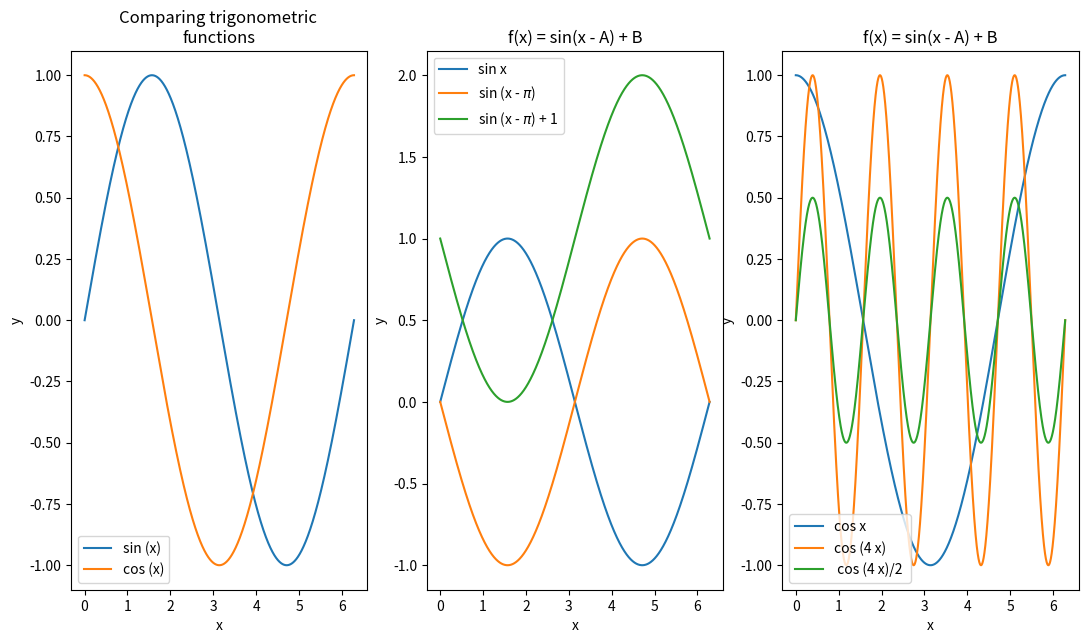

Generate this figure with matplotlib:
import numpy as np
import matplotlib.pyplot as plt

def func (x) :
    return np.cos (x - np.pi / 2.)


def main () :
    #fig, ax = plt.subplots (nrows = 1, ncols = 3,figsize=(13, 7))
    fig, ax = plt.subplots (nrows = 1, ncols = 3)


    # preparing the set of points to be drawn 
    x_coord = np.linspace (0, 2 * np.pi, 10_000)
    y_coord = np.sin (x_coord)

    ax[0].plot (x_coord, y_coord, label='sin (x)')

    x_coord = np.linspace (0, 2 * np.pi, 10_000)
    y_coord = np.cos (x_coord)
    #ax[0].plot (x_coord, y_coord, linestyle = 'dashed', label='cos (x)')
    ax[0].plot (x_coord, y_coord, label='cos (x)')

    ax[0].set_title ('Comparing trigonometric \nfunctions', size=12)
    ax[0].set_xlabel ('x')
    ax[0].set_ylabel ('y')
    ax[0].legend ()

    #second subplot
    x_coord = np.linspace (0, 2 * np.pi, 10_000)
    y_coord = np.sin (x_coord)
    ax[1].plot (x_coord, y_coord, label='sin x')
    
    x_coord = np.linspace (0, 2 * np.pi, 10_000)
    y_coord = np.sin (x_coord - np.pi)
    ax[1].plot (x_coord, y_coord, label=r'sin (x - $\pi$)')

    x_coord = np.linspace (0, 2 * np.pi, 10_000)
    y_coord = np.sin (x_coord - np.pi) + 1
    ax[1].plot (x_coord, y_coord, label=r'sin (x - $\pi$) + 1')

    ax[1].set_title ('f(x) = sin(x - A) + B', size=12)
    ax[1].set_xlabel ('x')
    ax[1].set_ylabel ('y')
    ax[1].legend ()


    #third subplot
    x_coord = np.linspace (0, 2 * np.pi, 10_000)
    y_coord = np.cos (x_coord)
    ax[2].plot (x_coord, y_coord, label='cos x')
    
    x_coord = np.linspace (0, 2 * np.pi, 10_000)
    y_coord = np.sin (x_coord * 4)
    ax[2].plot (x_coord, y_coord, label='cos (4 x)')

    x_coord = np.linspace (0, 2 * np.pi, 10_000)
    y_coord = np.sin (x_coord *4) /2
    ax[2].plot (x_coord, y_coord, label=' cos (4 x)/2 ')

    ax[2].set_title ('f(x) = sin(x - A) + B', size=12)
    ax[2].set_xlabel ('x')
    ax[2].set_ylabel ('y')
    ax[2].legend ()

    fig.set_size_inches(13, 7)

    
    plt.show ()
    


# ---- ---- ---- ---- ---- ---- ---- ---- ---- ---- ---- ---- ---- 

    
if __name__ == "__main__":
    main ()
